Run: headless pygame with SDL's dummy video driver; simulated clock (each Clock.tick advances the game by its frame time, no real sleeping); random seed 0; keys injected as events and as key.get_pressed() state; no mouse input.
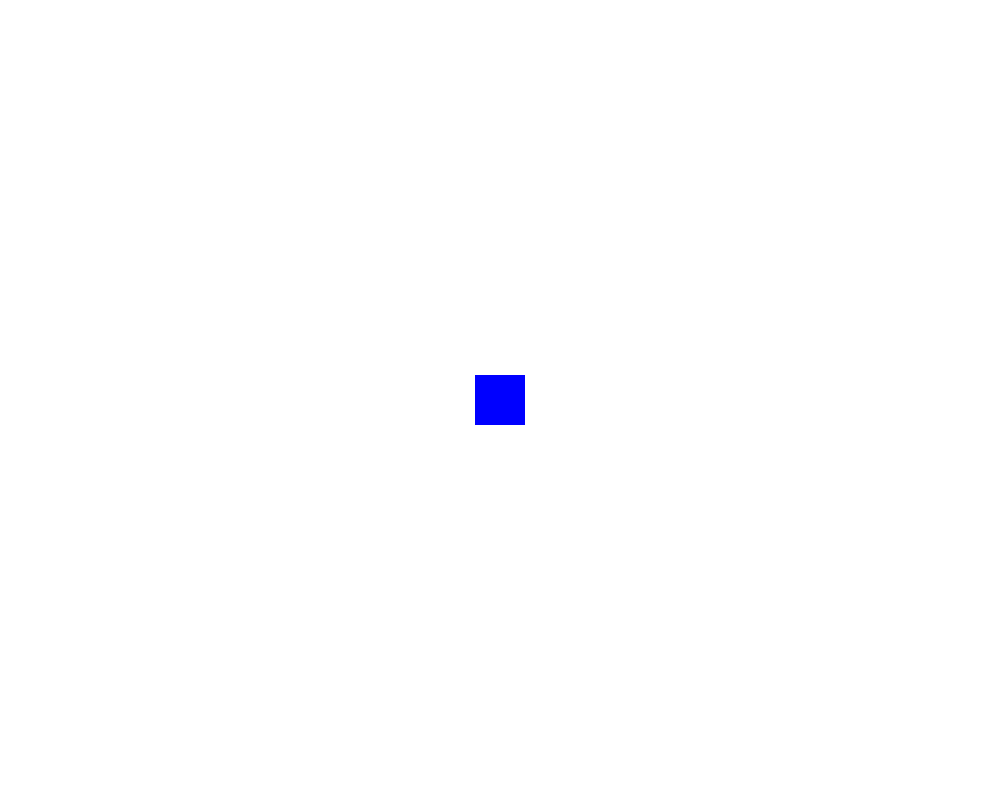
Frame 1 of 4 · flips 1–60 · no input
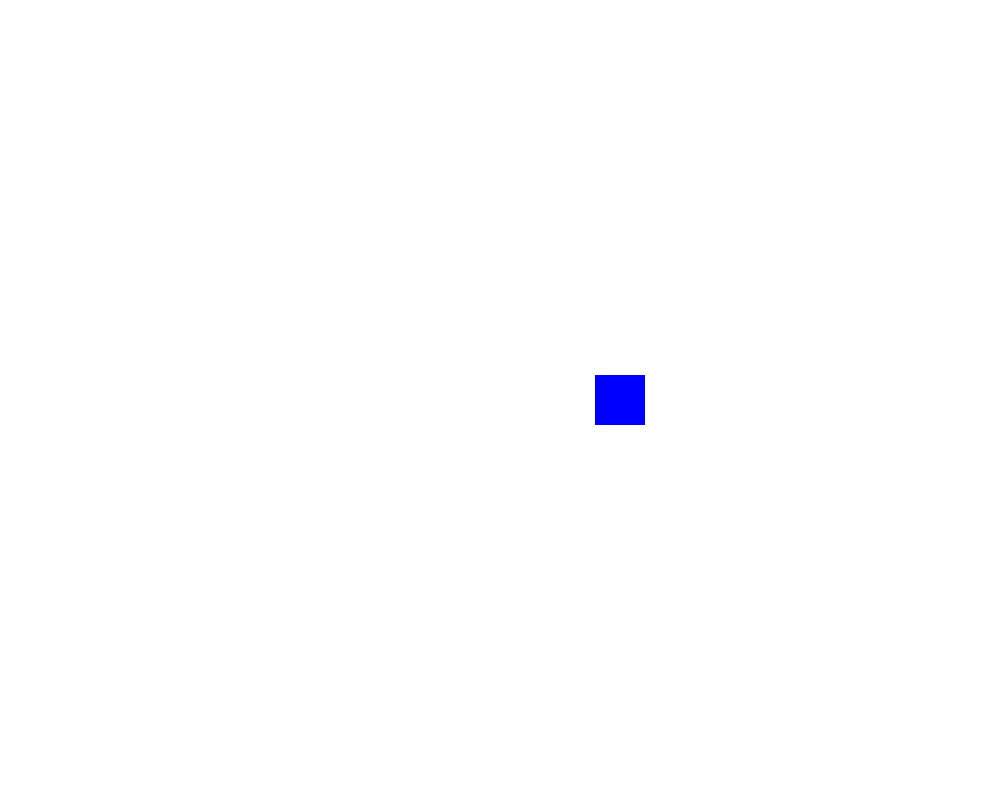
Frame 2 of 4 · flips 61–180 · tapped SPACE, RETURN · held RIGHT (→), D
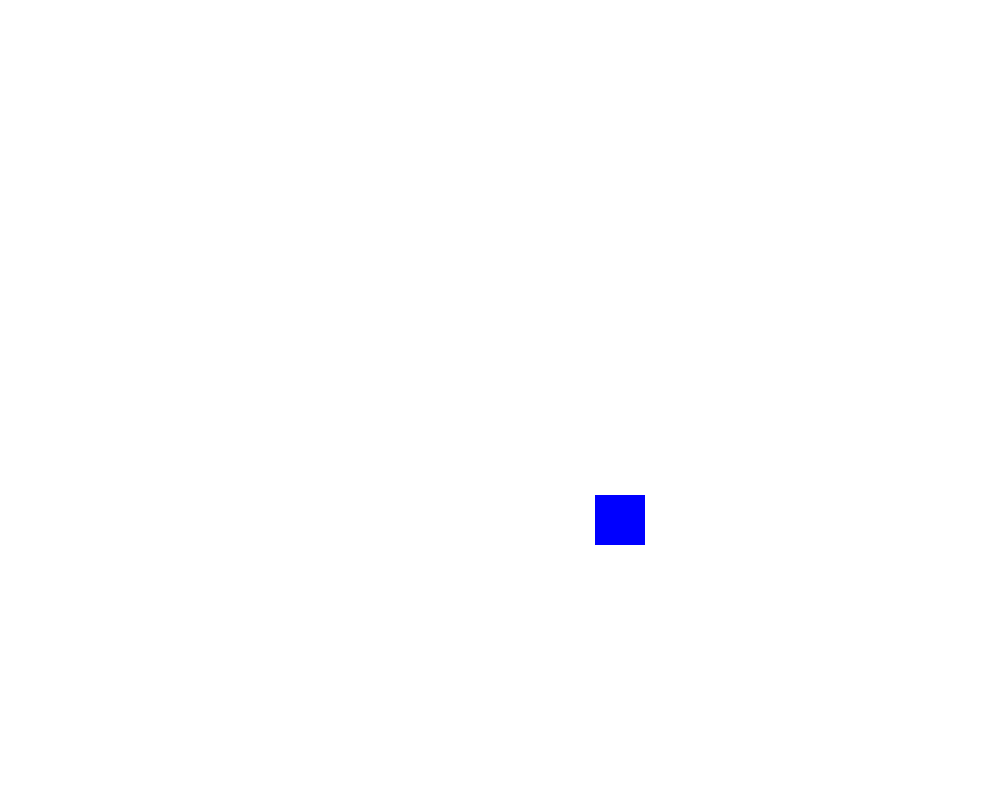
Frame 3 of 4 · flips 181–300 · held DOWN (↓), S
Frame 4 of 4 · flips 301–420 · held LEFT (←), A, UP (↑), W · screen same as frame 1, image omitted

The pygame program that drew these frames:

import pygame

class Square:
    def __init__(self):
        pygame.init()
        pygame.time.get_ticks()
        
        Width, Height = 1000, 800
        self.screen = pygame.display.set_mode((Width, Height))
        self.Msquare = pygame.Rect(0, 0, 50, 50)
        self.Msquare.center = (Width // 2, Height // 2)
        self.movement_x = [False, False]
        self.movement_y = [False, False]

    
    def run(self):
        Go = True
        while Go:
            # Key pressed
            for event in pygame.event.get():
                if event.type == pygame.QUIT:
                    Go = False
            # Moving
                if event.type == pygame.KEYDOWN:
                    if event.key == pygame.K_a:
                        self.movement_x[0] = True
                    if event.key == pygame.K_d:
                        self.movement_x[1] = True
                    if event.key == pygame.K_w:
                        self.movement_y[0] = True
                    if event.key == pygame.K_s:
                        self.movement_y[1] = True
                if event.type == pygame.KEYUP:
                    if event.key == pygame.K_a:
                        self.movement_x[0] = False
                    if event.key == pygame.K_d:
                        self.movement_x[1] = False
                    if event.key == pygame.K_w:
                        self.movement_y[0] = False
                    if event.key == pygame.K_s:
                        self.movement_y[1] = False

            self.Msquare.x += self.movement_x[1] - self.movement_x[0]
            self.Msquare.y += self.movement_y[1] - self.movement_y[0]

            self.screen.fill((255, 255, 255))
            self.square = pygame.draw.rect(self.screen, (0, 0, 255), self.Msquare)
            pygame.display.update()
            
        pygame.quit()

Square().run()
